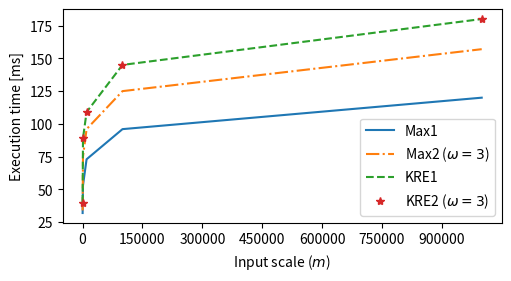

Here is the Python script that generated this plot:
import matplotlib as mpl
import matplotlib.pyplot as plt
import numpy as np
from matplotlib.ticker import MaxNLocator

x = [100, 1000, 10000, 100000, 1000000]
y= [32, 53, 73, 96, 120]
y1 = [34, 75, 96, 125, 157]
y2 = [40, 89, 109, 145, 180]
y3 = [40, 89, 109, 145, 180]

fig, ax = plt.subplots(figsize=(5, 2.7), layout='constrained')
ax.plot(x, y,  '-',  label='Max1')
ax.plot(x, y1, '-.', label='Max2 ($\omega=3$)')
ax.plot(x, y2, '--', label='KRE1')
ax.plot(x, y3, '*', label='KRE2 ($\omega=3$)')
ax.set_xlabel('Input scale ($m$)')
ax.set_ylabel('Execution time [ms]')
ax.xaxis.set_major_locator(MaxNLocator(integer=True))
ax.legend()

plt.show()
